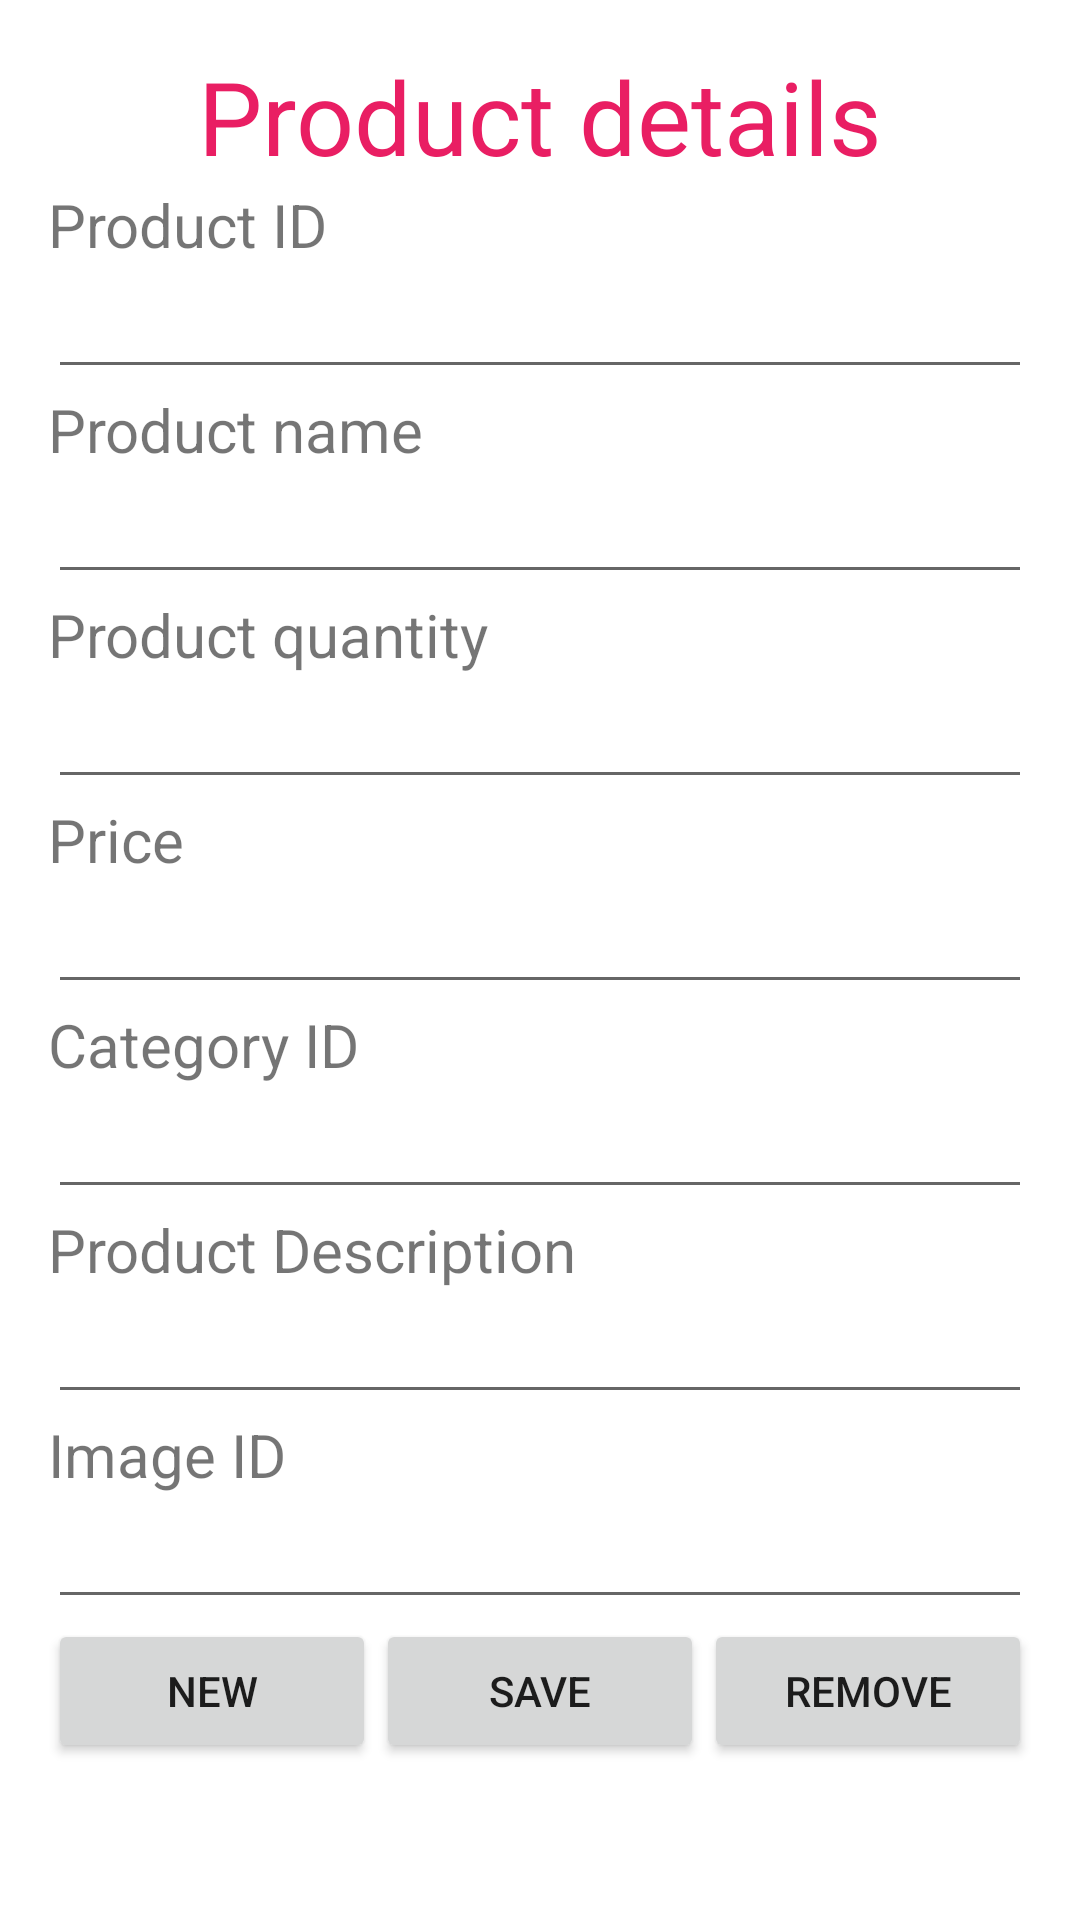

Write the Android layout XML for this screen, with the resource values it uses.
<!-- AndroidManifest.xml: application theme Theme.K22411CSampleProject -->
<!-- res/layout/activity_product_detail.xml -->
<?xml version="1.0" encoding="utf-8"?>
<ScrollView xmlns:android="http://schemas.android.com/apk/res/android"
    xmlns:app="http://schemas.android.com/apk/res-auto"
    xmlns:tools="http://schemas.android.com/tools"
    android:layout_width="match_parent"
    android:layout_height="match_parent"
    android:orientation="vertical"
    tools:context=".ProductDetailActivity">

    <LinearLayout
        android:id="@+id/main"
        android:layout_width="match_parent"
        android:layout_height="wrap_content"
        android:orientation="vertical"
        android:padding="16dp">

        <TextView
            android:id="@+id/textView11"
            android:layout_width="match_parent"
            android:layout_height="wrap_content"
            android:text="@string/title_product_detail"
            android:textAlignment="center"
            android:textColor="#E91E63"
            android:textSize="34sp" />

        <TextView
            android:id="@+id/textView12"
            android:layout_width="match_parent"
            android:layout_height="wrap_content"
            android:text="@string/title_product_id"
            android:textSize="20sp" />

        <EditText
            android:id="@+id/edt_product_id"
            android:layout_width="match_parent"
            android:layout_height="wrap_content"
            android:ems="10"
            android:inputType="text" />

        <TextView
            android:id="@+id/textView13"
            android:layout_width="match_parent"
            android:layout_height="wrap_content"
            android:text="@string/title_product_name"
            android:textSize="20sp" />

        <EditText
            android:id="@+id/edt_product_name"
            android:layout_width="match_parent"
            android:layout_height="wrap_content"
            android:ems="10"
            android:inputType="text" />

        <TextView
            android:id="@+id/textView14"
            android:layout_width="match_parent"
            android:layout_height="wrap_content"
            android:text="@string/title_product_quantity"
            android:textSize="20sp" />

        <EditText
            android:id="@+id/edt_product_quantity"
            android:layout_width="match_parent"
            android:layout_height="wrap_content"
            android:ems="10"
            android:inputType="text" />

        <TextView
            android:id="@+id/textView15"
            android:layout_width="match_parent"
            android:layout_height="wrap_content"
            android:text="@string/title_product_price"
            android:textSize="20sp" />

        <EditText
            android:id="@+id/edt_product_price"
            android:layout_width="match_parent"
            android:layout_height="wrap_content"
            android:ems="10"
            android:inputType="text" />

        <TextView
            android:id="@+id/textView16"
            android:layout_width="match_parent"
            android:layout_height="wrap_content"
            android:text="@string/title_product_category_id"
            android:textSize="20sp" />

        <EditText
            android:id="@+id/edt_product_category_id"
            android:layout_width="match_parent"
            android:layout_height="wrap_content"
            android:ems="10"
            android:inputType="text" />

        <TextView
            android:id="@+id/textView17"
            android:layout_width="match_parent"
            android:layout_height="wrap_content"
            android:text="@string/title_product_description"
            android:textSize="20sp" />

        <EditText
            android:id="@+id/edt_product_description"
            android:layout_width="match_parent"
            android:layout_height="wrap_content"
            android:ems="10"
            android:inputType="text" />

        <TextView
            android:id="@+id/textView18"
            android:layout_width="match_parent"
            android:layout_height="wrap_content"
            android:text="@string/title_product_image_id"
            android:textSize="20sp" />

        <EditText
            android:id="@+id/edt_product_image_id"
            android:layout_width="match_parent"
            android:layout_height="wrap_content"
            android:ems="10"
            android:inputType="text" />

        <LinearLayout
            android:layout_width="match_parent"
            android:layout_height="match_parent"
            android:orientation="horizontal">

            <Button
                android:id="@+id/btn_new_product"
                android:layout_width="wrap_content"
                android:layout_height="wrap_content"
                android:layout_weight="1"
                android:text="@string/title_new" />

            <Button
                android:id="@+id/btn_save_product"
                android:layout_width="wrap_content"
                android:layout_height="wrap_content"
                android:layout_weight="1"
                android:text="@string/title_save" />

            <Button
                android:id="@+id/btn_remove_product"
                android:layout_width="wrap_content"
                android:layout_height="wrap_content"
                android:layout_weight="1"
                android:text="@string/title_remove" />
        </LinearLayout>
    </LinearLayout>
</ScrollView>
<!-- resources referenced by this layout -->
<resources>
  <string name="title_new">NEW</string>
  <string name="title_product_category_id">Category ID</string>
  <string name="title_product_description">Product Description</string>
  <string name="title_product_detail">Product details</string>
  <string name="title_product_id">Product ID</string>
  <string name="title_product_image_id">Image ID</string>
  <string name="title_product_name">Product name</string>
  <string name="title_product_price">Price</string>
  <string name="title_product_quantity">Product quantity</string>
  <string name="title_remove">REMOVE</string>
  <string name="title_save">SAVE</string>
  <style name="Theme.K22411CSampleProject" parent="Base.Theme.K22411CSampleProjectWithActionBar" />
  <style name="Base.Theme.K22411CSampleProjectWithActionBar" parent="Theme.MaterialComponents.DayNight.DarkActionBar">
          
          
      </style>
</resources>
